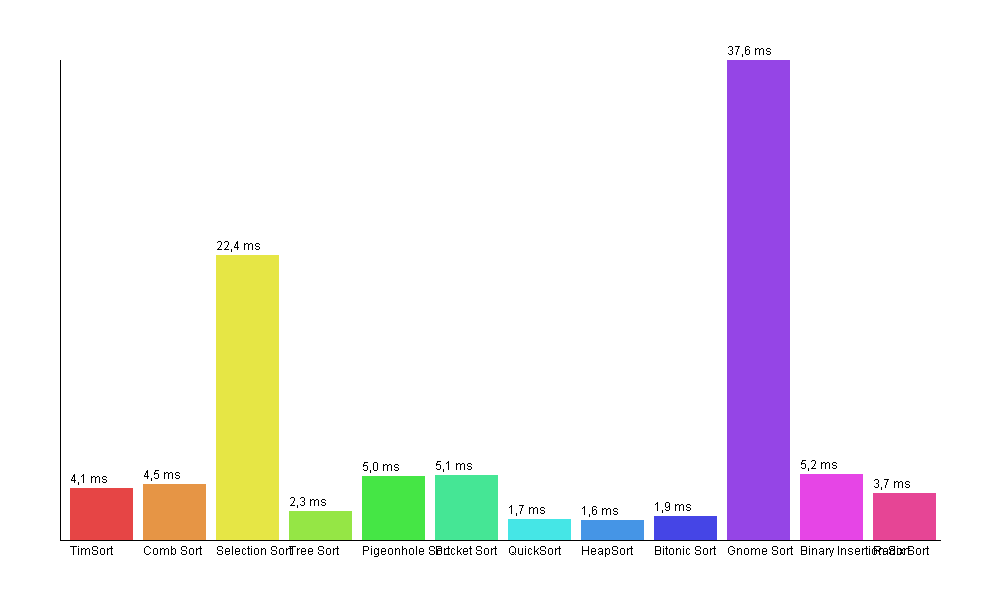

The file beside this chart, header and first rows:
Método de ordenamiento, Tamaño, Tiempo (ms)
TimSort, 5000, 4, 0908
Comb Sort, 5000, 4, 4612
Selection Sort, 5000, 22, 3842
Tree Sort, 5000, 2, 3276
Pigeonhole Sort, 5000, 5, 0173
Bucket Sort, 5000, 5, 0940
QuickSort, 5000, 1, 6879
HeapSort, 5000, 1, 6300
Bitonic Sort, 5000, 1, 9264
Gnome Sort, 5000, 37, 5687
Binary Insertion Sort, 5000, 5, 2420
Radix Sort, 5000, 3, 7303
